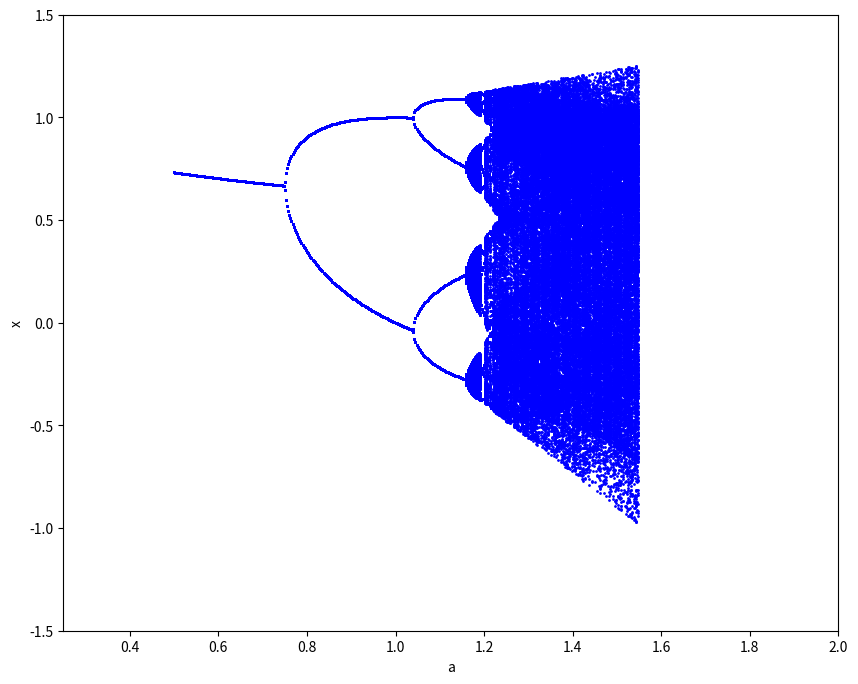

The script that saved this image:
from matplotlib import pyplot as plt

m = 420
xlist = []
wlist = []

eps = 0.3
a = 0.5
for ii in range(m):
    x = 0.001
    y = 0.02
    for i in range(2000):
        nx = 1 - a * x ** 2 + eps * (x - y)
        ny = 1 - a * y ** 2 + eps * (y - x)
        x = nx
        y = ny

    for k in range(500):
        nx = 1 - a * x ** 2 + eps * (x - y)
        ny = 1 - a * y ** 2 + eps * (y - x)
        xlist.append(ny)
        wlist.append(a)
        x = nx
        y = ny
    a = a + 0.0025

fig, ax = plt.subplots()
plt.xlabel('a')
plt.ylabel('x')
plt.xlim(0.25, 2)
plt.ylim(-1.5, 1.5)
ax.scatter(wlist, xlist, s = 1, color = "blue")
fig.set_figheight(8)
fig.set_figwidth(10)
plt.show()